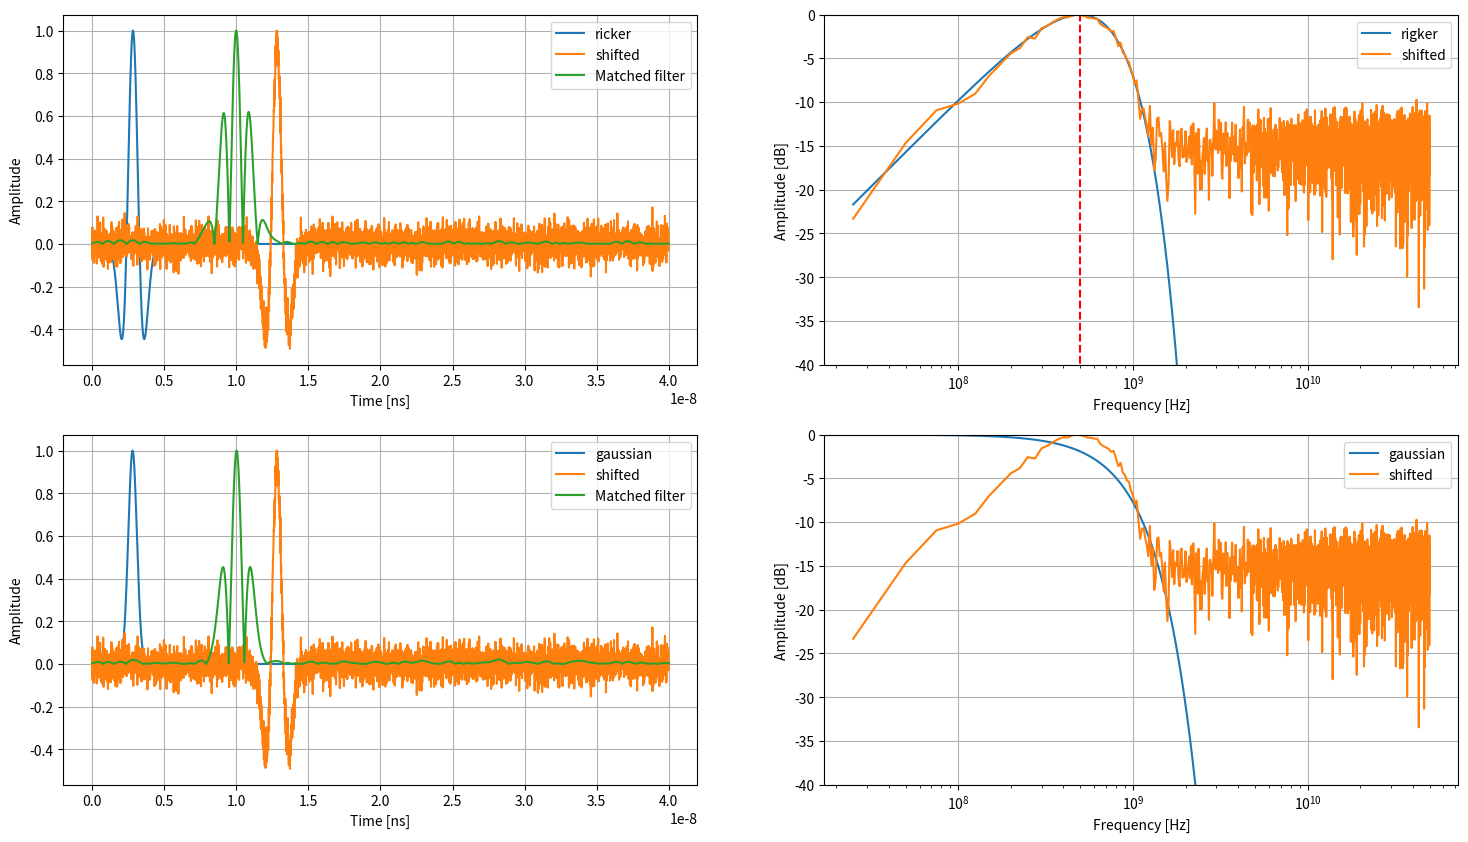

Here is the Python script that generated this plot:
import numpy as np
import matplotlib.pyplot as plt
from scipy import signal


dt = 0.01e-9

def ricker_gprMax(t_array, f0):
    zeta = np.pi **2 * f0**2
    xai = np.sqrt(2) / f0
    sig = - (2 * zeta * (t_array - xai)**2 - 1) * np.exp(-zeta * (t_array - xai)**2)
    return sig


def gaussian(t_array, mu, sigma):
    a = 1 / (sigma * np.sqrt(2 * np.pi))
    b = np.exp(-0.5 * (((t_array - mu) / sigma) ** 2))
    return a * b

def fft(data):
    data_fft = np.fft.fft(data)
    data_fft = data_fft[1:len(data_fft)//2]
    data_fft = 10 * np.log10(np.abs(data_fft) / np.max(np.abs(data_fft)))
    freq = np.fft.fftfreq(len(data), dt)
    freq = freq[1:len(freq)//2]
    return data_fft, freq

#* Matched filter
def matched_filter(refer, data):
    reference_sig = np.concatenate([np.flip(refer), np.zeros(len(data) - len(refer))])
    #reference_sig = reference_sig * signal.windows.hamming(len(reference_sig))
    fft_refer = np.fft.fft(np.conj(reference_sig))
    fft_data = np.fft.fft(data)
    conv = np.fft.ifft(fft_refer * fft_data)
    return np.abs(conv)



t = np.arange(0, 40e-9, dt)

y1 = ricker_gprMax(t, 500e6)
print('y1 shape: ', y1.shape)
y1 = y1 / np.max(y1)
fft1, freq1 = fft(y1)

gauss_pulse = gaussian(t, 2.8e-9, 0.3e-9)
gauss_pulse = gauss_pulse / np.max(gauss_pulse)
fft_gauss, freq_gauss = fft(gauss_pulse)

y1_shift = np.roll(ricker_gprMax(t, 500e6), int(10e-9/dt)) + np.random.normal(0, 0.05, len(t))
print('y1_shift shape: ', y1_shift.shape)
y1_shift = y1_shift / np.max(y1_shift)
fft1_shift, freq1_shift = fft(y1_shift)


corr_filter = matched_filter(y1, y1_shift)
corr_filter = corr_filter / np.max(corr_filter)


corr_gauss = matched_filter(gauss_pulse, y1_shift)
corr_gauss = corr_gauss / np.max(corr_gauss)


y2 = ricker_gprMax(t, 250e6)
y2 = y2 / np.max(y2)
fft2, freq2 = fft(y2)

y2_corr = signal.correlate(y1_shift, y2, mode='full')
y2_corr = y2_corr / np.max(y2_corr)
t_corr = np.arange(-len(y2_corr)//2, len(y2_corr)//2) * dt
print('y2_corr shape: ', y2_corr.shape)



fig, ax = plt.subplots(2, 2, figsize=(18, 10))

ax[0, 0].plot(t, y1, label='ricker')
ax[0, 0].plot(t, y1_shift, label='shifted')
ax[0, 0].plot(t, corr_filter, label='Matched filter')
ax[0, 0].set_xlabel('Time [ns]')
ax[0, 0].set_ylabel('Amplitude')
ax[0, 0].grid()
ax[0, 0].legend()

ax[0, 1].plot(freq1, fft1, label='rigker')
ax[0, 1].plot(freq1_shift, fft1_shift, label='shifted')
ax[0, 1].vlines(500e6, -50, 0, 'r', '--')
ax[0, 1].set_xlabel('Frequency [Hz]')
ax[0, 1].set_ylabel('Amplitude [dB]')
ax[0, 1].set_xscale('log')
ax[0, 1].set_ylim(-40, 0)
ax[0, 1].grid()
ax[0, 1].legend()

ax[1, 0].plot(t, gauss_pulse, label='gaussian')
ax[1, 0].plot(t, y1_shift, label='shifted')
ax[1, 0].plot(t, corr_gauss, label='Matched filter')
ax[1, 0].set_xlabel('Time [ns]')
ax[1, 0].set_ylabel('Amplitude')
ax[1, 0].grid()
ax[1, 0].legend()

ax[1, 1].plot(freq_gauss, fft_gauss, label='gaussian')
ax[1, 1].plot(freq1_shift, fft1_shift, label='shifted')
ax[1, 1].set_xlabel('Frequency [Hz]')
ax[1, 1].set_ylabel('Amplitude [dB]')
ax[1, 1].set_xscale('log')
ax[1, 1].set_ylim(-40, 0)
ax[1, 1].grid()
ax[1, 1].legend()

plt.show()